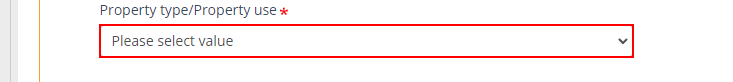
Workflow: Test elect

Step 1: Set Focus 'SELECT  de52345f' on the drop-down in window 'ESVConnect' (chrome.exe)
